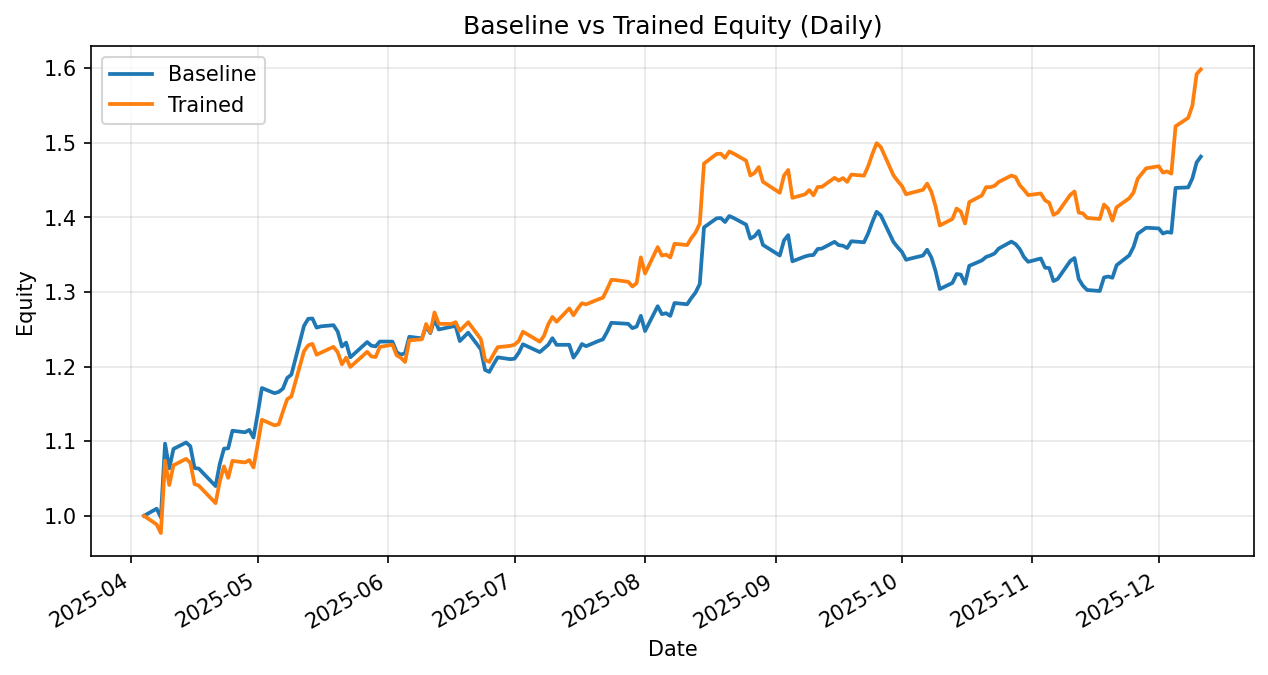

Source data for this figure (header and first rows):
date, daily_return_x, equity_baseline, daily_return_y, equity_trained
2025-04-04, 0.0, 1.0, 0.0, 1.0
2025-04-07, 0.009538, 1.01, -0.0116, 0.9884
2025-04-08, -0.0116, 0.9978, -0.0116, 0.9769
2025-04-09, 0.09908, 1.097, 0.09908, 1.074
2025-04-10, -0.03026, 1.064, -0.03026, 1.041
2025-04-11, 0.02456, 1.09, 0.02542, 1.068
2025-04-14, 0.007899, 1.098, 0.008058, 1.076
2025-04-15, -0.004524, 1.093, -0.004932, 1.071
2025-04-16, -0.02679, 1.064, -0.02657, 1.043
2025-04-17, -0.0006339, 1.063, -0.00196, 1.041
2025-04-21, -0.02204, 1.04, -0.02261, 1.017
2025-04-22, 0.02857, 1.07, 0.02861, 1.046
2025-04-23, 0.01912, 1.09, 0.01923, 1.066
2025-04-24, 0.0003505, 1.09, -0.01442, 1.051
2025-04-25, 0.02165, 1.114, 0.02165, 1.074
2025-04-28, -0.001911, 1.112, -0.001911, 1.072
2025-04-29, 0.002874, 1.115, 0.002874, 1.075
2025-04-30, -0.009152, 1.105, -0.009152, 1.065
2025-05-01, 0.02901, 1.137, 0.02901, 1.096
2025-05-02, 0.03014, 1.171, 0.03014, 1.129
2025-05-05, -0.005885, 1.164, -0.006647, 1.121
2025-05-06, 0.001459, 1.166, 0.001232, 1.123
2025-05-07, 0.00378, 1.17, 0.01526, 1.14
2025-05-08, 0.01216, 1.185, 0.01449, 1.156
2025-05-09, 0.003783, 1.189, 0.00319, 1.16
2025-05-12, 0.05504, 1.255, 0.05235, 1.221
2025-05-13, 0.007478, 1.264, 0.006409, 1.228
2025-05-14, 0.000325, 1.264, 0.001581, 1.23
2025-05-15, -0.009665, 1.252, -0.01187, 1.216
2025-05-16, 0.001373, 1.254, 0.002281, 1.219
2025-05-19, 0.001256, 1.255, 0.006449, 1.226
2025-05-20, -0.006792, 1.247, -0.005832, 1.219
2025-05-21, -0.01611, 1.227, -0.01334, 1.203
2025-05-22, 0.004293, 1.232, 0.007452, 1.212
2025-05-23, -0.01602, 1.212, -0.01034, 1.199
2025-05-27, 0.01687, 1.233, 0.01689, 1.22
2025-05-28, -0.003944, 1.228, -0.005044, 1.214
2025-05-29, -0.0007394, 1.227, -0.0006541, 1.213
2025-05-30, 0.005247, 1.233, 0.01115, 1.226
2025-06-02, -3.891296375236491e-05, 1.233, 0.002453, 1.229
2025-06-03, -0.01149, 1.219, -0.01149, 1.215
2025-06-04, -0.002789, 1.216, -0.002789, 1.212
2025-06-05, 0.001717, 1.218, -0.004594, 1.206
2025-06-06, 0.01802, 1.24, 0.02396, 1.235
2025-06-09, -0.001671, 1.238, 0.001178, 1.237
2025-06-10, 0.01292, 1.254, 0.01651, 1.257
2025-06-11, -0.007173, 1.245, -0.008774, 1.246
2025-06-12, 0.01515, 1.264, 0.02135, 1.273
2025-06-13, -0.01108, 1.25, -0.01198, 1.257
2025-06-16, 0.002918, 1.253, -0.0001989, 1.257
2025-06-17, 0.0009752, 1.255, 0.001915, 1.259
2025-06-18, -0.01629, 1.234, -0.009126, 1.248
2025-06-20, 0.009177, 1.245, 0.009177, 1.259
2025-06-23, -0.01799, 1.223, -0.01799, 1.237
2025-06-24, -0.02254, 1.195, -0.02254, 1.209
2025-06-25, -0.002229, 1.193, -0.002229, 1.206
2025-06-26, 0.008448, 1.203, 0.008448, 1.216
2025-06-27, 0.007859, 1.212, 0.007859, 1.226
2025-06-30, -0.002033, 1.21, 0.001438, 1.228
2025-07-01, 0.0005854, 1.211, 0.001302, 1.229
... 114 more rows
